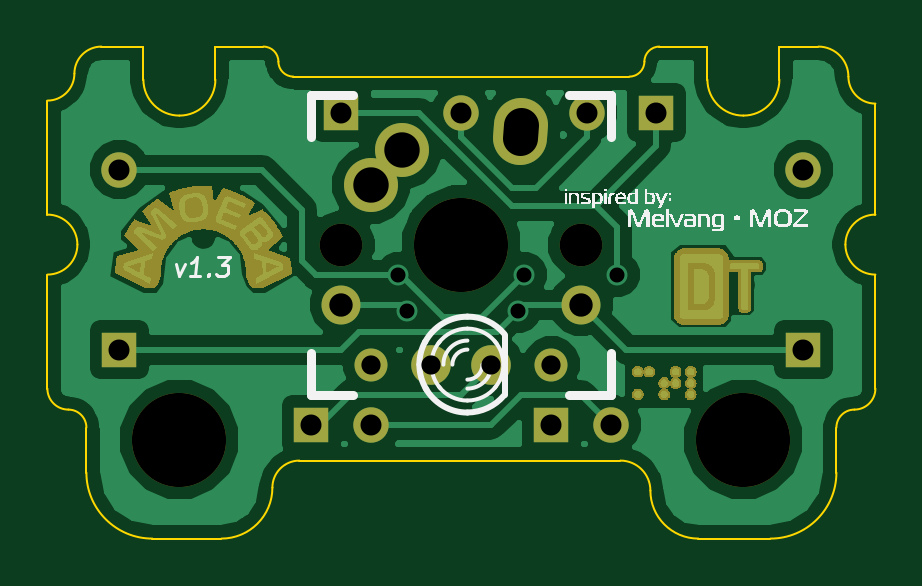
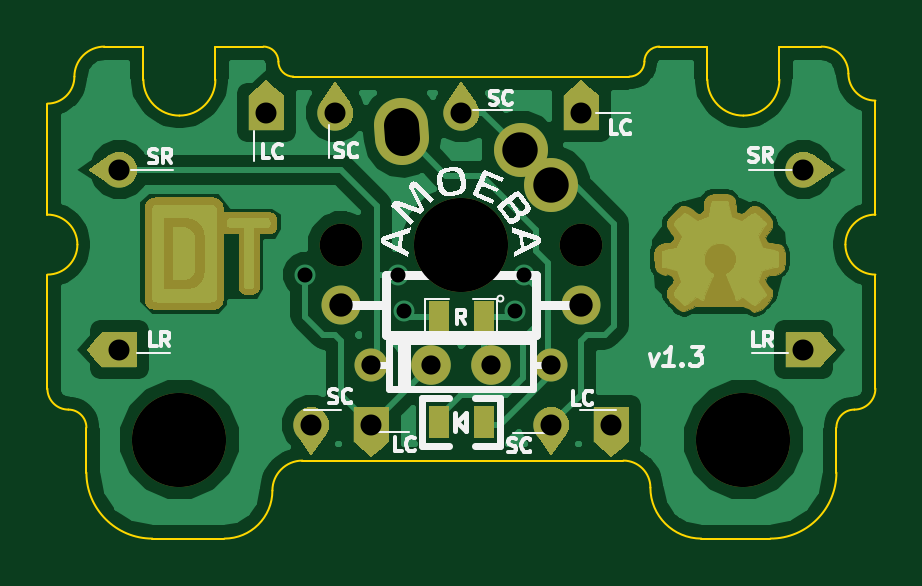
Circuit board: 9 layer files. Board 35.1 x 20.8 mm.
- bottom_copper: amoeba-stabilizer-2-B_Cu.gbl (60211 bytes)
- bottom_mask: amoeba-stabilizer-2-B_Mask.gbs (21710 bytes)
- bottom_silk: amoeba-stabilizer-2-B_SilkS.gbo (24371 bytes)
- outline: amoeba-stabilizer-2-Edge_Cuts.gbr (2611 bytes)
- top_copper: amoeba-stabilizer-2-F_Cu.gtl (43761 bytes)
- top_mask: amoeba-stabilizer-2-F_Mask.gts (15528 bytes)
- top_silk: amoeba-stabilizer-2-F_SilkS.gto (19171 bytes)
- drill: amoeba-stabilizer-2-NPTH.drl (125 bytes)
- drill: amoeba-stabilizer-2.drl (483 bytes)

=== bottom_copper: amoeba-stabilizer-2-B_Cu.gbl (60211 bytes, source omitted) ===
=== bottom_mask: amoeba-stabilizer-2-B_Mask.gbs (21710 bytes, source omitted) ===
=== bottom_silk: amoeba-stabilizer-2-B_SilkS.gbo (24371 bytes, source omitted) ===
=== outline: amoeba-stabilizer-2-Edge_Cuts.gbr ===
G04 (created by PCBNEW (2013-may-18)-stable) date Sun 22 Nov 2015 10:31:23 PM EST*
%MOIN*%
G04 Gerber Fmt 3.4, Leading zero omitted, Abs format*
%FSLAX34Y34*%
G01*
G70*
G90*
G04 APERTURE LIST*
%ADD10C,0.00590551*%
%ADD11C,0.00393701*%
%ADD12C,0.059*%
G04 APERTURE END LIST*
G54D10*
G54D11*
X100800Y-40700D02*
X95200Y-40700D01*
X100800Y-40700D02*
G75*
G03X101050Y-40450I0J250D01*
G74*
G01*
X94950Y-40450D02*
G75*
G03X95200Y-40700I250J0D01*
G74*
G01*
X103300Y-40200D02*
X103950Y-40200D01*
X92700Y-40200D02*
X92000Y-40200D01*
X91100Y-45900D02*
X91100Y-44000D01*
X91750Y-46550D02*
X91750Y-47300D01*
X91100Y-45900D02*
G75*
G03X91450Y-46250I350J0D01*
G74*
G01*
X91750Y-46550D02*
G75*
G03X91450Y-46250I-300J0D01*
G74*
G01*
X104900Y-45900D02*
X104900Y-44000D01*
X104250Y-46550D02*
X104250Y-47300D01*
X104550Y-46250D02*
G75*
G03X104900Y-45900I0J350D01*
G74*
G01*
X104550Y-46250D02*
G75*
G03X104250Y-46550I0J-300D01*
G74*
G01*
X102100Y-40200D02*
X101300Y-40200D01*
X101300Y-40200D02*
G75*
G03X101050Y-40450I0J-250D01*
G74*
G01*
X94700Y-40200D02*
X93900Y-40200D01*
X94950Y-40450D02*
G75*
G03X94700Y-40200I-250J0D01*
G74*
G01*
X95300Y-47100D02*
X100650Y-47100D01*
X101950Y-48400D02*
X103150Y-48400D01*
X101150Y-47600D02*
G75*
G03X101950Y-48400I800J0D01*
G74*
G01*
X101150Y-47600D02*
G75*
G03X100650Y-47100I-500J0D01*
G74*
G01*
X92850Y-48400D02*
X94000Y-48400D01*
X94000Y-48400D02*
G75*
G03X94850Y-47550I0J850D01*
G74*
G01*
X95300Y-47100D02*
G75*
G03X94850Y-47550I0J-450D01*
G74*
G01*
X103150Y-48400D02*
G75*
G03X104250Y-47300I0J1100D01*
G74*
G01*
X91750Y-47300D02*
G75*
G03X92850Y-48400I1100J0D01*
G74*
G01*
X104900Y-41150D02*
X104900Y-43000D01*
X103300Y-40750D02*
X103300Y-40200D01*
X102100Y-40750D02*
X102100Y-40200D01*
X102100Y-40750D02*
G75*
G03X102700Y-41350I600J0D01*
G74*
G01*
X102700Y-41350D02*
G75*
G03X103300Y-40750I0J600D01*
G74*
G01*
X104900Y-41150D02*
G75*
G02X104450Y-40700I0J450D01*
G74*
G01*
X103950Y-40200D02*
G75*
G02X104450Y-40700I0J-500D01*
G74*
G01*
X93900Y-40200D02*
X93900Y-40750D01*
X92700Y-40200D02*
X92700Y-40750D01*
X91100Y-41100D02*
X91100Y-43000D01*
X93300Y-41350D02*
G75*
G03X93900Y-40750I0J600D01*
G74*
G01*
X92700Y-40750D02*
G75*
G03X93300Y-41350I600J0D01*
G74*
G01*
G54D12*
X98984Y-41728D02*
X99000Y-41500D01*
G54D11*
X91100Y-44000D02*
G75*
G03X91600Y-43500I0J500D01*
G74*
G01*
X91600Y-43500D02*
G75*
G03X91100Y-43000I-500J0D01*
G74*
G01*
X104400Y-43500D02*
G75*
G03X104900Y-44000I500J0D01*
G74*
G01*
X104900Y-43000D02*
G75*
G03X104400Y-43500I0J-500D01*
G74*
G01*
X91100Y-41100D02*
G75*
G03X91550Y-40650I0J450D01*
G74*
G01*
X92000Y-40200D02*
G75*
G03X91550Y-40650I0J-450D01*
G74*
G01*
M02*

=== top_copper: amoeba-stabilizer-2-F_Cu.gtl (43761 bytes, source omitted) ===
=== top_mask: amoeba-stabilizer-2-F_Mask.gts (15528 bytes, source omitted) ===
=== top_silk: amoeba-stabilizer-2-F_SilkS.gto (19171 bytes, source omitted) ===
=== drill: amoeba-stabilizer-2-NPTH.drl ===
M48
INCH,TZ
T1C0.071
T2C0.157
%
G90
G05
T1
X96000Y-43500
X100000Y-43500
T2
X93300Y-46750
X98000Y-43500
X102700Y-46750
T0
M30

=== drill: amoeba-stabilizer-2.drl ===
M48
INCH,TZ
T1C0.025
T2C0.032
T3C0.035
T4C0.039
T5C0.059
%
G90
G05
T1
X96950Y-44000
X97100Y-44600
X98950Y-44600
X99050Y-44000
X100600Y-44000
T2
X96500Y-45500
X97500Y-45500
X98500Y-45500
X99500Y-45500
T3
X92300Y-42250
X92300Y-45250
X95500Y-46500
X96000Y-41300
X96500Y-46500
X98000Y-41300
X99500Y-46500
X100100Y-41300
X100500Y-46500
X101250Y-41300
X103700Y-42250
X103700Y-45250
T4
X96000Y-44500
X100000Y-44500
T5
X96500Y-42500
X97016Y-41925
T5
X99000Y-41500G85X98984Y-41728
G05
T0
M30
